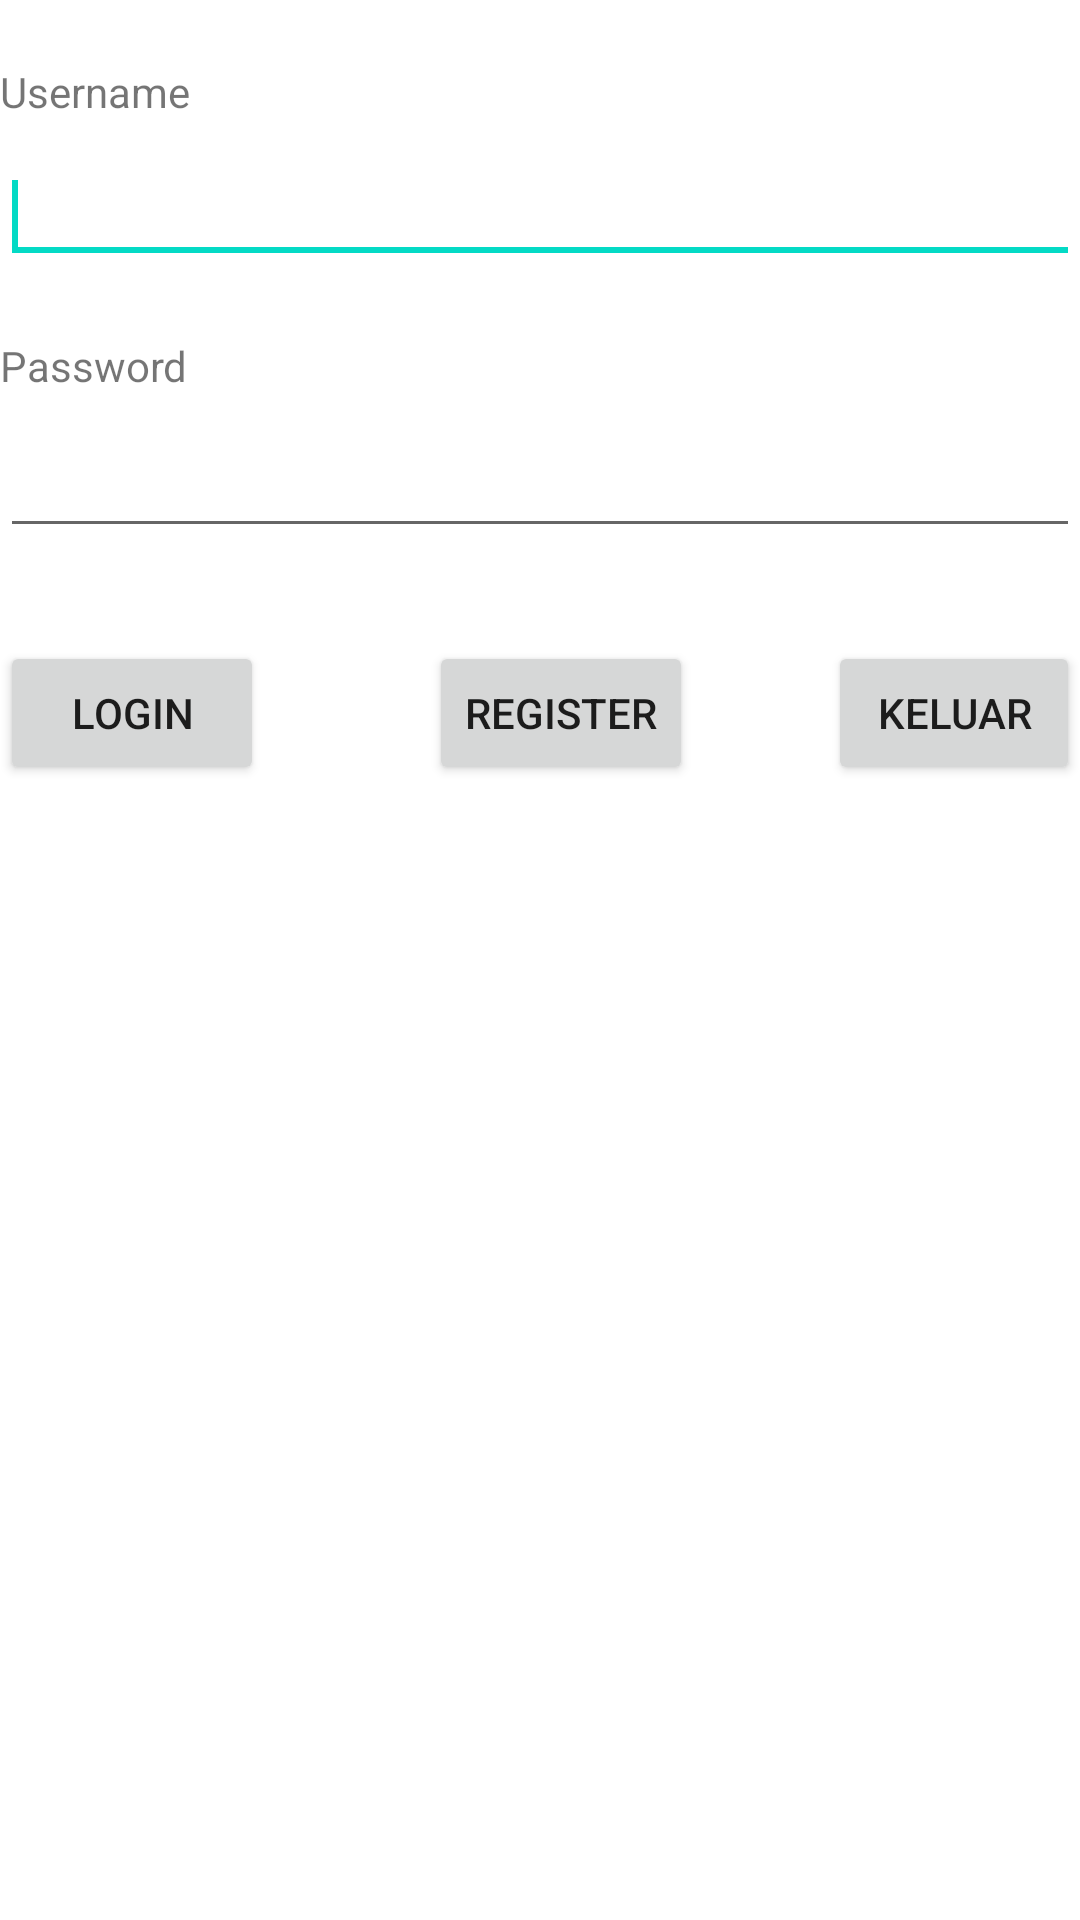

This screen was rendered from an Android layout file. Write that file and the resources it references.
<!-- AndroidManifest.xml: application theme Theme.UAS_PPB1 -->
<!-- res/layout/activity_login.xml -->
<?xml version="1.0" encoding="utf-8"?>
<RelativeLayout xmlns:android="http://schemas.android.com/apk/res/android"
    xmlns:tools="http://schemas.android.com/tools"
    android:layout_width="match_parent"
    android:layout_height="match_parent"
    tools:context=".MainActivity">
    <TextView
        android:id="@+id/textView1"
        android:layout_width="wrap_content"
        android:layout_height="wrap_content"
        android:layout_alignParentLeft="true"
        android:layout_alignParentTop="true"
        android:layout_marginTop="21dp"
        android:text="Username" />
    <EditText
        android:id="@+id/editText1"
        android:layout_width="match_parent"
        android:layout_height="wrap_content"
        android:layout_below="@+id/textView1"
        android:layout_alignLeft="@+id/textView1"
        android:layout_marginTop="10dp">
        <requestFocus />
    </EditText>
    <TextView
        android:id="@+id/textView2"
        android:layout_width="wrap_content"
        android:layout_height="wrap_content"
        android:layout_below="@+id/editText1"
        android:layout_alignLeft="@+id/editText1"
        android:layout_marginTop="21dp"
        android:text="Password" />
    <EditText
        android:id="@+id/editText2"
        android:layout_width="match_parent"
        android:layout_height="wrap_content"
        android:layout_below="@+id/textView2"
        android:layout_alignLeft="@+id/textView2"
        android:layout_marginTop="10dp"
        android:inputType="textPassword" />

    <Button
        android:id="@+id/button1"
        android:layout_width="wrap_content"
        android:layout_height="wrap_content"
        android:layout_below="@+id/editText2"
        android:layout_alignLeft="@+id/editText2"
        android:layout_marginTop="31dp"
        android:text="Login" />

    <Button
        android:id="@+id/button2"
        android:layout_width="wrap_content"
        android:layout_height="wrap_content"
        android:layout_alignBaseline="@+id/button1"
        android:layout_alignBottom="@+id/button1"
        android:layout_marginLeft="55dp"
        android:layout_marginBottom="0dp"
        android:layout_toRightOf="@+id/button1"
        android:text="Register" />

    <Button
        android:id="@+id/button3"
        android:layout_width="wrap_content"
        android:layout_height="wrap_content"
        android:layout_alignBaseline="@+id/button2"
        android:layout_alignBottom="@+id/button2"
        android:layout_marginLeft="45dp"
        android:layout_marginBottom="-1dp"
        android:layout_toRightOf="@+id/button2"
        android:text="Keluar" />
</RelativeLayout>
<!-- resources referenced by this layout -->
<resources>
  <style name="Theme.UAS_PPB1" parent="Theme.MaterialComponents.DayNight.NoActionBar">
          
          <item name="colorPrimary">@color/purple_500</item>
          <item name="colorPrimaryVariant">@color/purple_700</item>
          <item name="colorOnPrimary">@color/white</item>
          
          <item name="colorSecondary">@color/teal_200</item>
          <item name="colorSecondaryVariant">@color/teal_700</item>
          <item name="colorOnSecondary">@color/black</item>
          
          <item name="android:statusBarColor" tools:targetApi="l">?attr/colorPrimaryVariant</item>
          
      </style>
  <!-- not gathered from this repository: default colours our renderer supplied (Android Studio template values) -->
  <color name="purple_500">#FF6200EE</color>
  <color name="purple_700">#FF3700B3</color>
  <color name="teal_200">#FF03DAC5</color>
  <color name="teal_700">#FF018786</color>
  <color name="black">#FF000000</color>
  <color name="white">#FFFFFFFF</color>
</resources>
